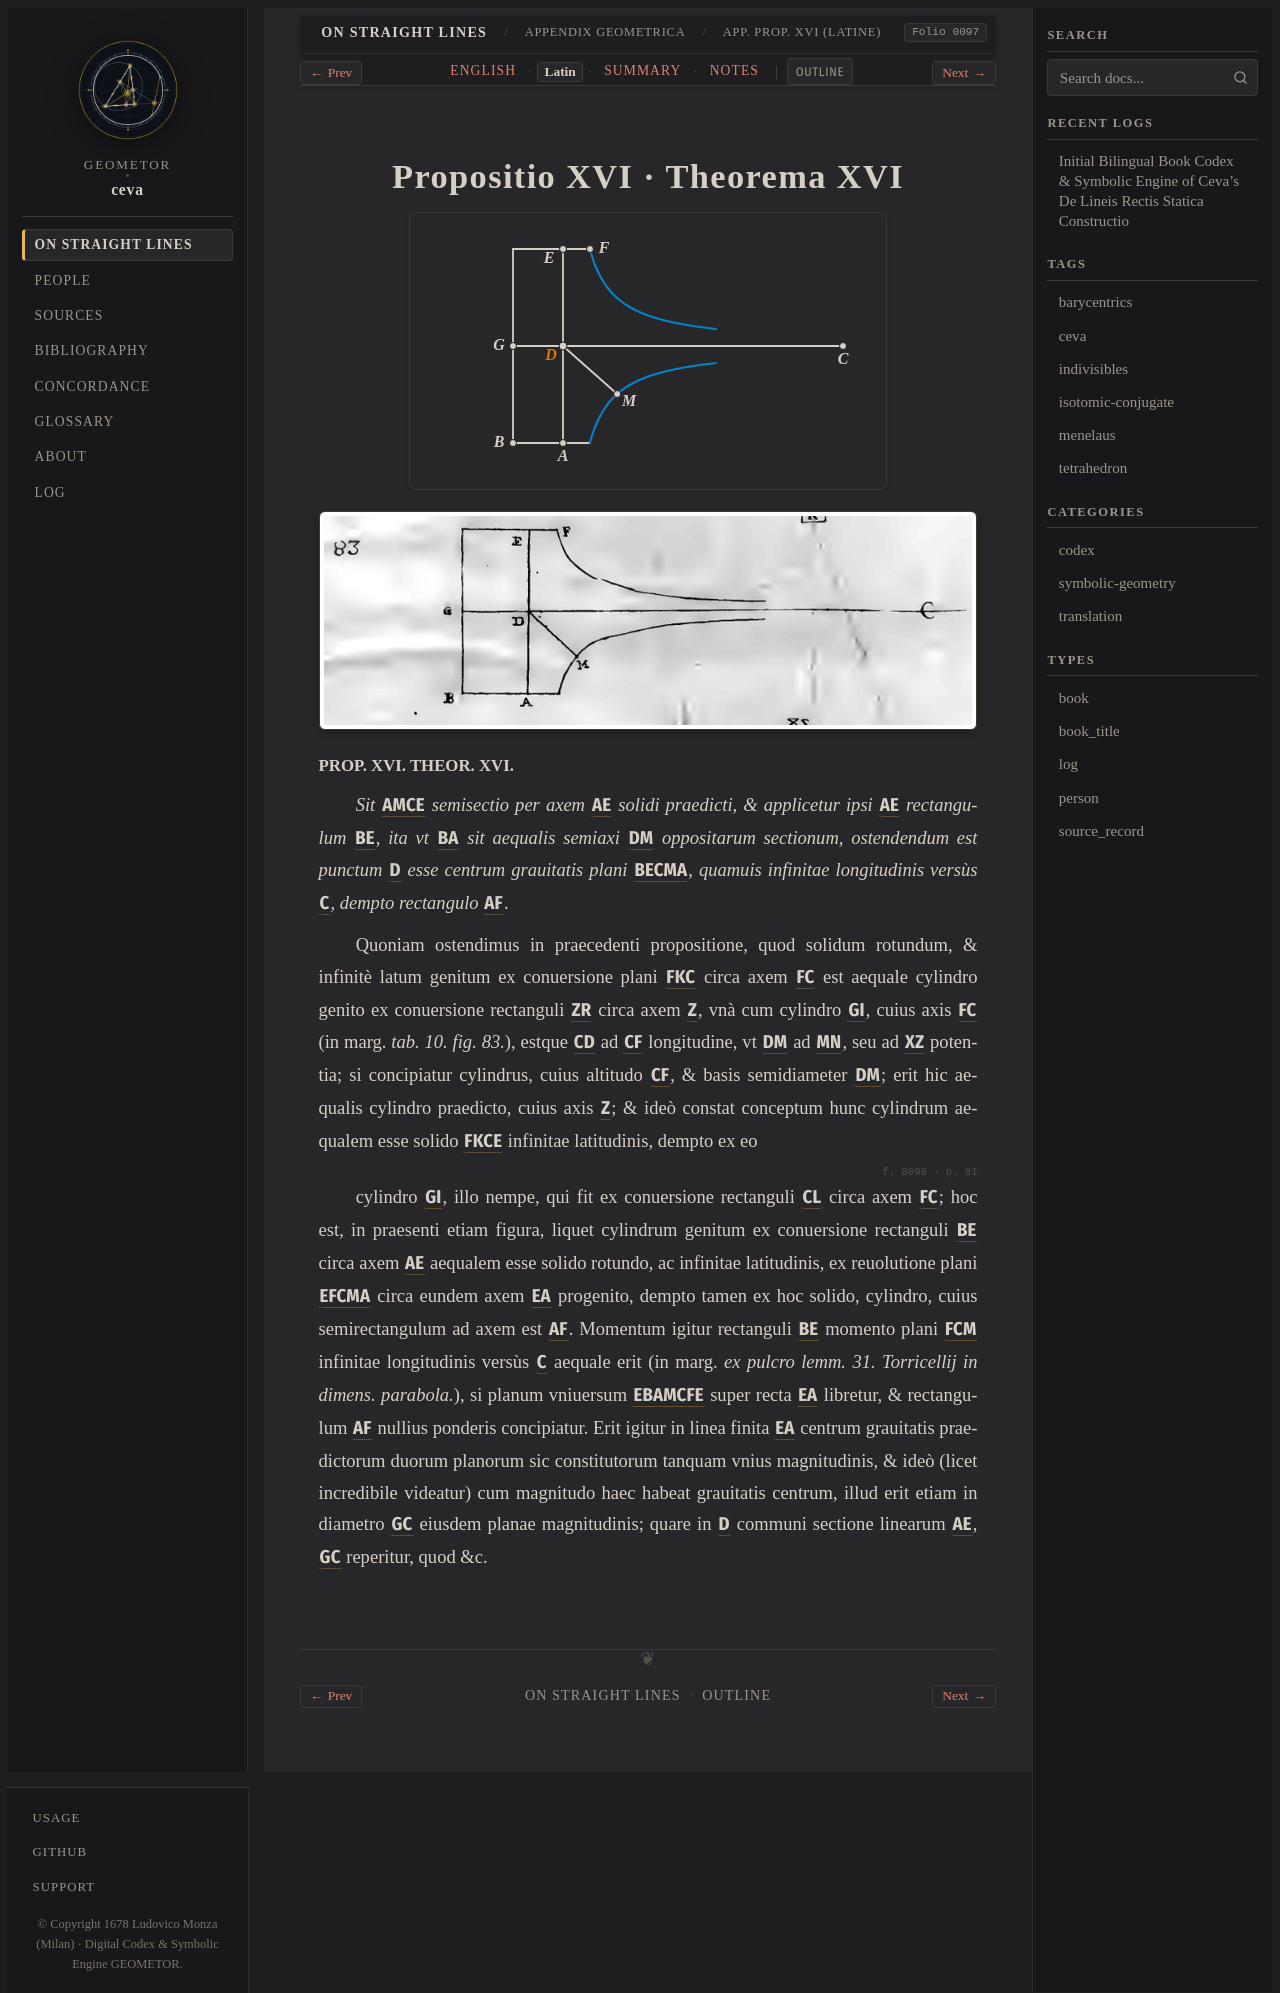

repository: geometor/ceva · page: de_lineis_rectis/appendix_geometrica/prop_16/la.html · generator: sphinx

:layout: book
:order: 16
:canonical_id: appendix_geometrica_prop_16
:breadcrumb_title: App. Prop. XVI (Latine)
:folio: 0097
:tracks: English: index | Latin: la | Summary: summary | Notes: notes

.. _appendix-geometrica-prop-16-la:

Propositio XVI · Theorema XVI
=============================

.. folio:: 0097
   :page: p. 80

.. picture:: 0121.g83.svg
   :alt: Calibrated interactive SVG — Ceva 1678 Tabula X Fig. 83: Appendix Prop. XVI Hyperbolic Solid

.. picture:: 0121.g83.png
   :alt: 1678 copperplate Tabula X Fig. 83: Center of gravity D of infinitely long hyperbolic plane BECMA

.. rst-class:: latin-source

**PROP. XVI. THEOR. XVI.**

*Sit* :g:`AMCE` *semisectio per axem* :g:`AE` *solidi praedicti, & applicetur ipsi* :g:`AE` *rectangulum* :g:`BE`, *ita vt* :g:`BA` *sit aequalis semiaxi* :g:`DM` *oppositarum sectionum, ostendendum est punctum* :g:`D` *esse centrum grauitatis plani* :g:`BECMA`, *quamuis infinitae longitudinis versùs* :g:`C`, *dempto rectangulo* :g:`AF`.

Quoniam ostendimus in praecedenti propositione, quod solidum rotundum, & infinitè latum genitum ex conuersione plani :g:`FKC` circa axem :g:`FC` est aequale cylindro genito ex conuersione rectanguli :g:`ZR` circa axem :g:`✠Z`, vnà cum cylindro :g:`GI`, cuius axis :g:`FC` (in marg. *tab. 10. fig. 83.*),
estque :g:`CD` ad :g:`CF` longitudine, vt :g:`DM` ad :g:`MN`, seu ad :g:`XZ` potentia; si concipiatur cylindrus, cuius altitudo :g:`CF`, & basis semidiameter :g:`DM`; erit hic aequalis cylindro praedicto, cuius axis :g:`✠Z`;
& ideò constat conceptum hunc cylindrum aequalem esse solido :g:`FKCE` infinitae latitudinis, dempto ex eo

.. folio:: 0098
   :page: p. 81

cylindro :g:`GI`, illo nempe, qui fit ex conuersione rectanguli :g:`CL` circa axem :g:`FC`; hoc est, in praesenti etiam figura, liquet cylindrum genitum ex conuersione rectanguli :g:`BE` circa axem :g:`AE` aequalem esse solido rotundo, ac infinitae latitudinis, ex reuolutione plani :g:`EFCMA` circa eundem axem :g:`EA` progenito,
dempto tamen ex hoc solido, cylindro, cuius semirectangulum ad axem est :g:`AF`. Momentum igitur rectanguli :g:`BE` momento plani :g:`FCM` infinitae longitudinis versùs :g:`C` aequale erit (in marg. *ex pulcro lemm. 31. Torricellij in dimens. parabola.*), si planum vniuersum :g:`EBAMCFE` super recta :g:`EA` libretur, & rectangulum :g:`AF` nullius ponderis concipiatur.
Erit igitur in linea finita :g:`EA` centrum grauitatis praedictorum duorum planorum sic constitutorum tanquam vnius magnitudinis, & ideò (licet incredibile videatur) cum magnitudo haec habeat grauitatis centrum, illud erit etiam in diametro :g:`GC` eiusdem planae magnitudinis; quare in :g:`D` communi sectione linearum :g:`AE`, :g:`GC` reperitur, quod &c.
